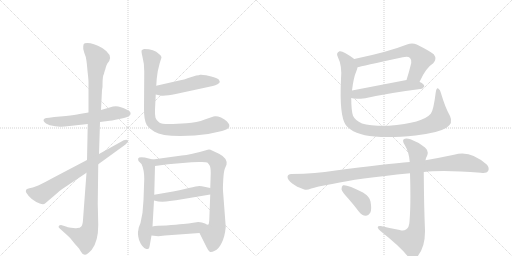
t = 0.00 s
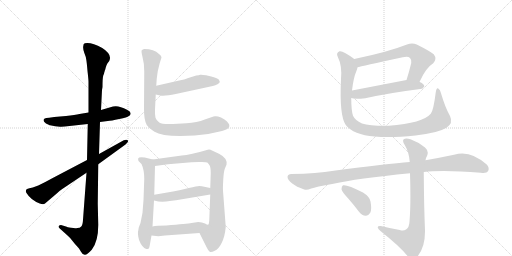
t = 2.49 s
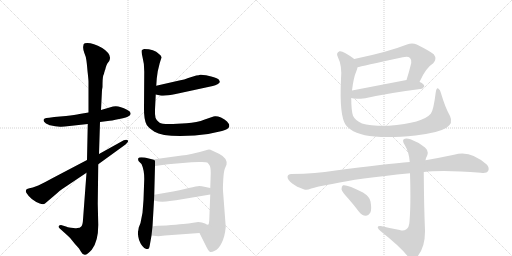
t = 4.99 s
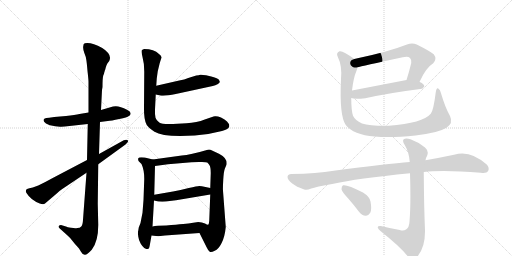
t = 7.48 s
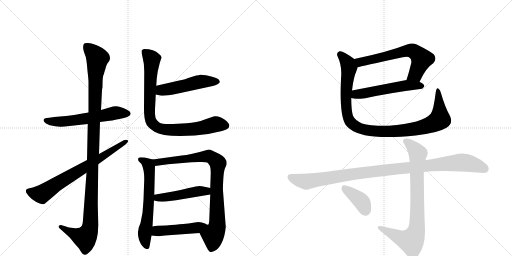
t = 9.98 s
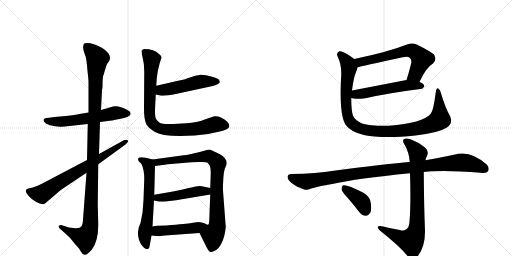
t = 12.47 s

The animated SVG that drew these frames (rendered in a browser with its animation timeline set to each time). Animation: 15 CSS @keyframes rules; one cycle of 12.47 s.

<svg version="1.1" viewBox="0 0 2048 1024" xmlns="http://www.w3.org/2000/svg">
  <g stroke="lightgray" stroke-dasharray="1,1" stroke-width="1" transform="scale(4, 4)">
    <line x1="0" y1="0" x2="256" y2="256"></line>
    <line x1="256" y1="0" x2="0" y2="256"></line>
    <line x1="128" y1="0" x2="128" y2="256"></line>
    <line x1="0" y1="128" x2="256" y2="128"></line>
    <line x1="256" y1="0" x2="512" y2="256"></line>
    <line x1="512" y1="0" x2="256" y2="256"></line>
    <line x1="384" y1="0" x2="384" y2="256"></line>
    <line x1="256" y1="128" x2="512" y2="128"></line>
  </g>
<g transform="scale(1, -1) translate(0, -850)">
   <style type="text/css">
    @keyframes keyframes0 {
      from {
       stroke: black;
       stroke-dashoffset: 585;
       stroke-width: 128;
       }
       66% {
       animation-timing-function: step-end;
       stroke: black;
       stroke-dashoffset: 0;
       stroke-width: 128;
       }
       to {
       stroke: black;
       stroke-width: 1024;
       }
       }
       #make-me-a-hanzi-animation-0 {
         animation: keyframes0 0.726074s both;
         animation-delay: 0.000000s;
         animation-timing-function: linear;
       }
    @keyframes keyframes1 {
      from {
       stroke: black;
       stroke-dashoffset: 1153;
       stroke-width: 128;
       }
       79% {
       animation-timing-function: step-end;
       stroke: black;
       stroke-dashoffset: 0;
       stroke-width: 128;
       }
       to {
       stroke: black;
       stroke-width: 1024;
       }
       }
       #make-me-a-hanzi-animation-1 {
         animation: keyframes1 1.188314s both;
         animation-delay: 0.726074s;
         animation-timing-function: linear;
       }
    @keyframes keyframes2 {
      from {
       stroke: black;
       stroke-dashoffset: 711;
       stroke-width: 128;
       }
       70% {
       animation-timing-function: step-end;
       stroke: black;
       stroke-dashoffset: 0;
       stroke-width: 128;
       }
       to {
       stroke: black;
       stroke-width: 1024;
       }
       }
       #make-me-a-hanzi-animation-2 {
         animation: keyframes2 0.828613s both;
         animation-delay: 1.914388s;
         animation-timing-function: linear;
       }
    @keyframes keyframes3 {
      from {
       stroke: black;
       stroke-dashoffset: 502;
       stroke-width: 128;
       }
       62% {
       animation-timing-function: step-end;
       stroke: black;
       stroke-dashoffset: 0;
       stroke-width: 128;
       }
       to {
       stroke: black;
       stroke-width: 1024;
       }
       }
       #make-me-a-hanzi-animation-3 {
         animation: keyframes3 0.658529s both;
         animation-delay: 2.743001s;
         animation-timing-function: linear;
       }
    @keyframes keyframes4 {
      from {
       stroke: black;
       stroke-dashoffset: 863;
       stroke-width: 128;
       }
       74% {
       animation-timing-function: step-end;
       stroke: black;
       stroke-dashoffset: 0;
       stroke-width: 128;
       }
       to {
       stroke: black;
       stroke-width: 1024;
       }
       }
       #make-me-a-hanzi-animation-4 {
         animation: keyframes4 0.952311s both;
         animation-delay: 3.401530s;
         animation-timing-function: linear;
       }
    @keyframes keyframes5 {
      from {
       stroke: black;
       stroke-dashoffset: 627;
       stroke-width: 128;
       }
       67% {
       animation-timing-function: step-end;
       stroke: black;
       stroke-dashoffset: 0;
       stroke-width: 128;
       }
       to {
       stroke: black;
       stroke-width: 1024;
       }
       }
       #make-me-a-hanzi-animation-5 {
         animation: keyframes5 0.760254s both;
         animation-delay: 4.353841s;
         animation-timing-function: linear;
       }
    @keyframes keyframes6 {
      from {
       stroke: black;
       stroke-dashoffset: 871;
       stroke-width: 128;
       }
       74% {
       animation-timing-function: step-end;
       stroke: black;
       stroke-dashoffset: 0;
       stroke-width: 128;
       }
       to {
       stroke: black;
       stroke-width: 1024;
       }
       }
       #make-me-a-hanzi-animation-6 {
         animation: keyframes6 0.958822s both;
         animation-delay: 5.114095s;
         animation-timing-function: linear;
       }
    @keyframes keyframes7 {
      from {
       stroke: black;
       stroke-dashoffset: 472;
       stroke-width: 128;
       }
       61% {
       animation-timing-function: step-end;
       stroke: black;
       stroke-dashoffset: 0;
       stroke-width: 128;
       }
       to {
       stroke: black;
       stroke-width: 1024;
       }
       }
       #make-me-a-hanzi-animation-7 {
         animation: keyframes7 0.634115s both;
         animation-delay: 6.072917s;
         animation-timing-function: linear;
       }
    @keyframes keyframes8 {
      from {
       stroke: black;
       stroke-dashoffset: 476;
       stroke-width: 128;
       }
       61% {
       animation-timing-function: step-end;
       stroke: black;
       stroke-dashoffset: 0;
       stroke-width: 128;
       }
       to {
       stroke: black;
       stroke-width: 1024;
       }
       }
       #make-me-a-hanzi-animation-8 {
         animation: keyframes8 0.637370s both;
         animation-delay: 6.707031s;
         animation-timing-function: linear;
       }
    @keyframes keyframes9 {
      from {
       stroke: black;
       stroke-dashoffset: 637;
       stroke-width: 128;
       }
       67% {
       animation-timing-function: step-end;
       stroke: black;
       stroke-dashoffset: 0;
       stroke-width: 128;
       }
       to {
       stroke: black;
       stroke-width: 1024;
       }
       }
       #make-me-a-hanzi-animation-9 {
         animation: keyframes9 0.768392s both;
         animation-delay: 7.344401s;
         animation-timing-function: linear;
       }
    @keyframes keyframes10 {
      from {
       stroke: black;
       stroke-dashoffset: 537;
       stroke-width: 128;
       }
       64% {
       animation-timing-function: step-end;
       stroke: black;
       stroke-dashoffset: 0;
       stroke-width: 128;
       }
       to {
       stroke: black;
       stroke-width: 1024;
       }
       }
       #make-me-a-hanzi-animation-10 {
         animation: keyframes10 0.687012s both;
         animation-delay: 8.112793s;
         animation-timing-function: linear;
       }
    @keyframes keyframes11 {
      from {
       stroke: black;
       stroke-dashoffset: 1031;
       stroke-width: 128;
       }
       77% {
       animation-timing-function: step-end;
       stroke: black;
       stroke-dashoffset: 0;
       stroke-width: 128;
       }
       to {
       stroke: black;
       stroke-width: 1024;
       }
       }
       #make-me-a-hanzi-animation-11 {
         animation: keyframes11 1.089030s both;
         animation-delay: 8.799805s;
         animation-timing-function: linear;
       }
    @keyframes keyframes12 {
      from {
       stroke: black;
       stroke-dashoffset: 1046;
       stroke-width: 128;
       }
       77% {
       animation-timing-function: step-end;
       stroke: black;
       stroke-dashoffset: 0;
       stroke-width: 128;
       }
       to {
       stroke: black;
       stroke-width: 1024;
       }
       }
       #make-me-a-hanzi-animation-12 {
         animation: keyframes12 1.101237s both;
         animation-delay: 9.888835s;
         animation-timing-function: linear;
       }
    @keyframes keyframes13 {
      from {
       stroke: black;
       stroke-dashoffset: 817;
       stroke-width: 128;
       }
       73% {
       animation-timing-function: step-end;
       stroke: black;
       stroke-dashoffset: 0;
       stroke-width: 128;
       }
       to {
       stroke: black;
       stroke-width: 1024;
       }
       }
       #make-me-a-hanzi-animation-13 {
         animation: keyframes13 0.914876s both;
         animation-delay: 10.990072s;
         animation-timing-function: linear;
       }
    @keyframes keyframes14 {
      from {
       stroke: black;
       stroke-dashoffset: 387;
       stroke-width: 128;
       }
       56% {
       animation-timing-function: step-end;
       stroke: black;
       stroke-dashoffset: 0;
       stroke-width: 128;
       }
       to {
       stroke: black;
       stroke-width: 1024;
       }
       }
       #make-me-a-hanzi-animation-14 {
         animation: keyframes14 0.564941s both;
         animation-delay: 11.904948s;
         animation-timing-function: linear;
       }
</style>
<path d="M 354 400 L 318 394 Q 301 391 264 386 L 217 382 L 197 379 Q 183 379 179 376 Q 167 369 184 356 Q 198 349 200 349 L 221 345 L 240 343 Q 251 342 278 346 L 351 354 L 400 362 L 431 366 Q 444 367 477 374 Q 510 380 515 386 Q 522 389 522 394 Q 525 403 508 411 Q 474 430 452 424 L 404 410 L 354 400 Z" fill="lightgray"></path> 
<path d="M 408 490 L 410 502 Q 410 538 413 548 Q 417 557 417 560 Q 418 562 419 567 Q 421 571 423 580 Q 425 589 430 597 L 437 606 Q 450 632 409 658 Q 364 683 339 677 Q 333 675 333 665 Q 331 656 337 639 Q 344 622 345 612 Q 347 601 350 566 Q 354 531 354 524 L 354 400 L 351 354 L 348 210 L 346 159 L 332 -29 Q 331 -50 325 -56 Q 320 -62 309 -62 Q 301 -64 284 -61 Q 268 -58 267 -57 L 244 -50 Q 238 -50 235 -54 Q 232 -58 239 -64 L 268 -90 Q 282 -102 291 -115 Q 301 -128 309 -136 L 316 -144 L 324 -157 Q 330 -169 339 -169 Q 348 -170 367 -149 Q 393 -116 393 -50 L 391 36 L 393 193 L 396 234 L 400 362 L 404 410 L 408 490 Z" fill="lightgray"></path> 
<path d="M 348 210 L 209 137 Q 186 124 153 108 L 131 100 Q 116 98 108 94 L 104 90 Q 102 83 106 78 Q 123 50 159 36 Q 174 30 180 36 L 227 76 Q 238 87 249 94 L 346 159 L 393 193 L 502 272 Q 516 284 511 289 Q 506 294 495 289 L 396 234 L 348 210 Z" fill="lightgray"></path> 
<path d="M 623 472 L 641 468 Q 660 465 703 474 L 851 506 Q 862 508 870 513 Q 879 518 879 522 Q 880 524 875 532 Q 868 538 845 544 L 824 549 Q 806 552 801 551 Q 796 549 785 548 L 753 538 Q 738 531 717 528 L 625 507 C 596 500 594 479 623 472 Z" fill="lightgray"></path> 
<path d="M 639 598 L 646 620 Q 646 628 636 634 Q 616 654 577 654 Q 571 652 567 649 Q 564 646 570 622 Q 577 597 577 564 L 576 419 Q 575 372 587 350 Q 593 340 618 323 Q 644 306 721 306 L 779 308 Q 832 311 888 326 Q 915 333 917 344 L 917 351 Q 916 355 908 364 Q 900 373 884 380 Q 869 386 860 385 Q 851 384 819 372 Q 788 359 746 357 L 692 354 Q 649 352 637 360 Q 626 367 622 379 Q 619 391 620 412 L 623 472 L 625 507 L 627 536 L 631 565 L 639 598 Z" fill="lightgray"></path> 
<path d="M 579 220 L 565 221 Q 555 221 553 217 Q 551 210 555 205 L 566 194 Q 577 171 577 134 L 574 50 L 570 -1 L 562 -42 L 555 -60 Q 553 -74 552 -77 Q 551 -81 553 -96 Q 555 -112 563 -125 Q 571 -138 577 -142 L 585 -146 Q 591 -146 594 -145 Q 597 -144 600 -126 L 606 -92 L 610 -56 L 616 48 L 617 71 L 620 186 C 621 210 621 210 611 212 L 579 220 Z" fill="lightgray"></path> 
<path d="M 798 -82 L 827 -140 Q 834 -155 839 -157 Q 845 -160 859 -153 Q 874 -147 886 -123 Q 899 -99 903 -58 L 892 87 Q 891 95 893 131 Q 895 166 900 177 L 906 191 Q 911 217 876 235 L 848 248 Q 840 253 831 251 Q 760 230 727 228 L 611 212 C 581 208 590 182 620 186 L 672 193 L 766 201 L 795 202 Q 824 203 829 200 Q 834 196 838 189 Q 843 181 843 158 L 841 98 L 841 72 L 837 -32 Q 836 -46 834 -48 C 829 -78 785 -55 798 -82 Z" fill="lightgray"></path> 
<path d="M 616 48 L 633 44 Q 658 42 679 46 L 704 49 L 841 72 C 871 77 870 92 841 98 L 822 102 Q 805 106 797 106 Q 789 106 755 98 Q 721 90 692 84 L 617 71 C 587 66 587 55 616 48 Z" fill="lightgray"></path> 
<path d="M 606 -92 L 633 -95 L 660 -92 L 798 -82 C 828 -80 864 -50 834 -48 Q 832 -51 820 -44 Q 808 -38 793 -38 L 766 -42 Q 749 -45 665 -52 Q 626 -52 610 -56 C 581 -62 576 -89 606 -92 Z" fill="lightgray"></path> 
<path d="M 1678 522 Q 1703 579 1733 597 Q 1749 615 1735 633 Q 1719 646 1667 672 Q 1649 681 1628 672 Q 1552 642 1417 614 C 1388 608 1401 574 1430 581 Q 1443 585 1611 621 Q 1632 627 1640 618 Q 1647 611 1645 598 Q 1636 561 1626 530 C 1617 501 1665 495 1678 522 Z" fill="lightgray"></path> 
<path d="M 1405 458 Q 1418 452 1461 457 Q 1555 478 1681 494 Q 1690 493 1697 504 Q 1698 514 1679 522 L 1678 522 L 1626 530 L 1408 488 C 1379 482 1376 466 1405 458 Z" fill="lightgray"></path> 
<path d="M 1800 386 Q 1781 419 1764 477 Q 1761 492 1753 496 Q 1746 500 1743 481 Q 1734 408 1723 395 Q 1692 358 1555 347 Q 1480 346 1448 356 Q 1420 369 1412 387 Q 1405 409 1405 458 L 1408 488 Q 1414 540 1426 567 Q 1429 574 1430 581 C 1436 600 1436 600 1417 614 Q 1372 648 1358 645 Q 1343 639 1351 623 Q 1369 587 1364 534 Q 1357 387 1383 350 Q 1413 311 1499 304 Q 1563 298 1662 308 Q 1752 318 1786 339 Q 1814 357 1800 386 Z" fill="lightgray"></path> 
<path d="M 1695 162 Q 1773 171 1923 159 Q 1947 156 1952 165 Q 1959 178 1948 191 Q 1881 252 1816 231 Q 1759 219 1702 209 L 1639 202 Q 1552 195 1335 167 Q 1268 155 1165 154 Q 1152 154 1150 143 Q 1150 130 1169 116 Q 1185 103 1217 92 Q 1227 88 1245 96 Q 1261 102 1334 115 Q 1425 136 1640 157 L 1695 162 Z" fill="lightgray"></path> 
<path d="M 1599 -70 Q 1560 -63 1523 -54 Q 1510 -53 1511 -60 Q 1512 -67 1523 -75 Q 1604 -139 1634 -179 Q 1649 -195 1665 -181 Q 1701 -144 1700 -72 Q 1696 22 1695 162 L 1702 209 Q 1703 219 1708 226 Q 1717 245 1700 260 Q 1673 282 1642 293 Q 1623 300 1615 293 Q 1608 286 1619 270 Q 1637 239 1639 202 L 1640 157 Q 1644 33 1638 -36 Q 1637 -60 1624 -68 Q 1614 -75 1599 -70 Z" fill="lightgray"></path> 
<path d="M 1392 57 Q 1414 32 1436 3 Q 1448 -12 1463 -13 Q 1473 -14 1481 -1 Q 1488 12 1482 44 Q 1479 63 1452 80 Q 1388 113 1372 109 Q 1366 106 1366 93 Q 1369 81 1392 57 Z" fill="lightgray"></path> 
      <clipPath id="make-me-a-hanzi-clip-0">
      <path d="M 354 400 L 318 394 Q 301 391 264 386 L 217 382 L 197 379 Q 183 379 179 376 Q 167 369 184 356 Q 198 349 200 349 L 221 345 L 240 343 Q 251 342 278 346 L 351 354 L 400 362 L 431 366 Q 444 367 477 374 Q 510 380 515 386 Q 522 389 522 394 Q 525 403 508 411 Q 474 430 452 424 L 404 410 L 354 400 Z" fill="lightgray"></path>
      </clipPath>
      <path clip-path="url(#make-me-a-hanzi-clip-0)" d="M 185 367 L 267 365 L 467 399 L 511 396 " fill="none" id="make-me-a-hanzi-animation-0" stroke-dasharray="457 914" stroke-linecap="round"></path>

      <clipPath id="make-me-a-hanzi-clip-1">
      <path d="M 408 490 L 410 502 Q 410 538 413 548 Q 417 557 417 560 Q 418 562 419 567 Q 421 571 423 580 Q 425 589 430 597 L 437 606 Q 450 632 409 658 Q 364 683 339 677 Q 333 675 333 665 Q 331 656 337 639 Q 344 622 345 612 Q 347 601 350 566 Q 354 531 354 524 L 354 400 L 351 354 L 348 210 L 346 159 L 332 -29 Q 331 -50 325 -56 Q 320 -62 309 -62 Q 301 -64 284 -61 Q 268 -58 267 -57 L 244 -50 Q 238 -50 235 -54 Q 232 -58 239 -64 L 268 -90 Q 282 -102 291 -115 Q 301 -128 309 -136 L 316 -144 L 324 -157 Q 330 -169 339 -169 Q 348 -170 367 -149 Q 393 -116 393 -50 L 391 36 L 393 193 L 396 234 L 400 362 L 404 410 L 408 490 Z" fill="lightgray"></path>
      </clipPath>
      <path clip-path="url(#make-me-a-hanzi-clip-1)" d="M 346 666 L 390 617 L 382 559 L 361 -58 L 351 -86 L 338 -101 L 242 -57 " fill="none" id="make-me-a-hanzi-animation-1" stroke-dasharray="1025 2050" stroke-linecap="round"></path>

      <clipPath id="make-me-a-hanzi-clip-2">
      <path d="M 348 210 L 209 137 Q 186 124 153 108 L 131 100 Q 116 98 108 94 L 104 90 Q 102 83 106 78 Q 123 50 159 36 Q 174 30 180 36 L 227 76 Q 238 87 249 94 L 346 159 L 393 193 L 502 272 Q 516 284 511 289 Q 506 294 495 289 L 396 234 L 348 210 Z" fill="lightgray"></path>
      </clipPath>
      <path clip-path="url(#make-me-a-hanzi-clip-2)" d="M 113 85 L 166 73 L 506 285 " fill="none" id="make-me-a-hanzi-animation-2" stroke-dasharray="583 1166" stroke-linecap="round"></path>

      <clipPath id="make-me-a-hanzi-clip-3">
      <path d="M 623 472 L 641 468 Q 660 465 703 474 L 851 506 Q 862 508 870 513 Q 879 518 879 522 Q 880 524 875 532 Q 868 538 845 544 L 824 549 Q 806 552 801 551 Q 796 549 785 548 L 753 538 Q 738 531 717 528 L 625 507 C 596 500 594 479 623 472 Z" fill="lightgray"></path>
      </clipPath>
      <path clip-path="url(#make-me-a-hanzi-clip-3)" d="M 629 478 L 653 491 L 788 521 L 868 524 " fill="none" id="make-me-a-hanzi-animation-3" stroke-dasharray="374 748" stroke-linecap="round"></path>

      <clipPath id="make-me-a-hanzi-clip-4">
      <path d="M 639 598 L 646 620 Q 646 628 636 634 Q 616 654 577 654 Q 571 652 567 649 Q 564 646 570 622 Q 577 597 577 564 L 576 419 Q 575 372 587 350 Q 593 340 618 323 Q 644 306 721 306 L 779 308 Q 832 311 888 326 Q 915 333 917 344 L 917 351 Q 916 355 908 364 Q 900 373 884 380 Q 869 386 860 385 Q 851 384 819 372 Q 788 359 746 357 L 692 354 Q 649 352 637 360 Q 626 367 622 379 Q 619 391 620 412 L 623 472 L 625 507 L 627 536 L 631 565 L 639 598 Z" fill="lightgray"></path>
      </clipPath>
      <path clip-path="url(#make-me-a-hanzi-clip-4)" d="M 576 644 L 608 613 L 597 410 L 601 371 L 622 344 L 648 334 L 692 329 L 785 334 L 863 353 L 903 348 " fill="none" id="make-me-a-hanzi-animation-4" stroke-dasharray="735 1470" stroke-linecap="round"></path>

      <clipPath id="make-me-a-hanzi-clip-5">
      <path d="M 579 220 L 565 221 Q 555 221 553 217 Q 551 210 555 205 L 566 194 Q 577 171 577 134 L 574 50 L 570 -1 L 562 -42 L 555 -60 Q 553 -74 552 -77 Q 551 -81 553 -96 Q 555 -112 563 -125 Q 571 -138 577 -142 L 585 -146 Q 591 -146 594 -145 Q 597 -144 600 -126 L 606 -92 L 610 -56 L 616 48 L 617 71 L 620 186 C 621 210 621 210 611 212 L 579 220 Z" fill="lightgray"></path>
      </clipPath>
      <path clip-path="url(#make-me-a-hanzi-clip-5)" d="M 561 212 L 590 195 L 596 179 L 595 42 L 579 -87 L 589 -139 " fill="none" id="make-me-a-hanzi-animation-5" stroke-dasharray="499 998" stroke-linecap="round"></path>

      <clipPath id="make-me-a-hanzi-clip-6">
      <path d="M 798 -82 L 827 -140 Q 834 -155 839 -157 Q 845 -160 859 -153 Q 874 -147 886 -123 Q 899 -99 903 -58 L 892 87 Q 891 95 893 131 Q 895 166 900 177 L 906 191 Q 911 217 876 235 L 848 248 Q 840 253 831 251 Q 760 230 727 228 L 611 212 C 581 208 590 182 620 186 L 672 193 L 766 201 L 795 202 Q 824 203 829 200 Q 834 196 838 189 Q 843 181 843 158 L 841 98 L 841 72 L 837 -32 Q 836 -46 834 -48 C 829 -78 785 -55 798 -82 Z" fill="lightgray"></path>
      </clipPath>
      <path clip-path="url(#make-me-a-hanzi-clip-6)" d="M 619 207 L 629 201 L 828 226 L 844 222 L 872 197 L 866 90 L 869 -53 L 852 -92 L 853 -113 L 844 -147 " fill="none" id="make-me-a-hanzi-animation-6" stroke-dasharray="743 1486" stroke-linecap="round"></path>

      <clipPath id="make-me-a-hanzi-clip-7">
      <path d="M 616 48 L 633 44 Q 658 42 679 46 L 704 49 L 841 72 C 871 77 870 92 841 98 L 822 102 Q 805 106 797 106 Q 789 106 755 98 Q 721 90 692 84 L 617 71 C 587 66 587 55 616 48 Z" fill="lightgray"></path>
      </clipPath>
      <path clip-path="url(#make-me-a-hanzi-clip-7)" d="M 622 54 L 835 92 " fill="none" id="make-me-a-hanzi-animation-7" stroke-dasharray="344 688" stroke-linecap="round"></path>

      <clipPath id="make-me-a-hanzi-clip-8">
      <path d="M 606 -92 L 633 -95 L 660 -92 L 798 -82 C 828 -80 864 -50 834 -48 Q 832 -51 820 -44 Q 808 -38 793 -38 L 766 -42 Q 749 -45 665 -52 Q 626 -52 610 -56 C 581 -62 576 -89 606 -92 Z" fill="lightgray"></path>
      </clipPath>
      <path clip-path="url(#make-me-a-hanzi-clip-8)" d="M 613 -87 L 629 -74 L 758 -65 L 826 -49 " fill="none" id="make-me-a-hanzi-animation-8" stroke-dasharray="348 696" stroke-linecap="round"></path>

      <clipPath id="make-me-a-hanzi-clip-9">
      <path d="M 1678 522 Q 1703 579 1733 597 Q 1749 615 1735 633 Q 1719 646 1667 672 Q 1649 681 1628 672 Q 1552 642 1417 614 C 1388 608 1401 574 1430 581 Q 1443 585 1611 621 Q 1632 627 1640 618 Q 1647 611 1645 598 Q 1636 561 1626 530 C 1617 501 1665 495 1678 522 Z" fill="lightgray"></path>
      </clipPath>
      <path clip-path="url(#make-me-a-hanzi-clip-9)" d="M 1430 587 L 1449 604 L 1631 648 L 1652 646 L 1687 614 L 1661 552 L 1633 535 " fill="none" id="make-me-a-hanzi-animation-9" stroke-dasharray="509 1018" stroke-linecap="round"></path>

      <clipPath id="make-me-a-hanzi-clip-10">
      <path d="M 1405 458 Q 1418 452 1461 457 Q 1555 478 1681 494 Q 1690 493 1697 504 Q 1698 514 1679 522 L 1678 522 L 1626 530 L 1408 488 C 1379 482 1376 466 1405 458 Z" fill="lightgray"></path>
      </clipPath>
      <path clip-path="url(#make-me-a-hanzi-clip-10)" d="M 1411 465 L 1425 473 L 1606 506 L 1687 506 " fill="none" id="make-me-a-hanzi-animation-10" stroke-dasharray="409 818" stroke-linecap="round"></path>

      <clipPath id="make-me-a-hanzi-clip-11">
      <path d="M 1800 386 Q 1781 419 1764 477 Q 1761 492 1753 496 Q 1746 500 1743 481 Q 1734 408 1723 395 Q 1692 358 1555 347 Q 1480 346 1448 356 Q 1420 369 1412 387 Q 1405 409 1405 458 L 1408 488 Q 1414 540 1426 567 Q 1429 574 1430 581 C 1436 600 1436 600 1417 614 Q 1372 648 1358 645 Q 1343 639 1351 623 Q 1369 587 1364 534 Q 1357 387 1383 350 Q 1413 311 1499 304 Q 1563 298 1662 308 Q 1752 318 1786 339 Q 1814 357 1800 386 Z" fill="lightgray"></path>
      </clipPath>
      <path clip-path="url(#make-me-a-hanzi-clip-11)" d="M 1361 633 L 1395 586 L 1383 458 L 1393 377 L 1403 360 L 1441 335 L 1531 324 L 1601 327 L 1690 341 L 1736 357 L 1759 377 L 1752 488 " fill="none" id="make-me-a-hanzi-animation-11" stroke-dasharray="903 1806" stroke-linecap="round"></path>

      <clipPath id="make-me-a-hanzi-clip-12">
      <path d="M 1695 162 Q 1773 171 1923 159 Q 1947 156 1952 165 Q 1959 178 1948 191 Q 1881 252 1816 231 Q 1759 219 1702 209 L 1639 202 Q 1552 195 1335 167 Q 1268 155 1165 154 Q 1152 154 1150 143 Q 1150 130 1169 116 Q 1185 103 1217 92 Q 1227 88 1245 96 Q 1261 102 1334 115 Q 1425 136 1640 157 L 1695 162 Z" fill="lightgray"></path>
      </clipPath>
      <path clip-path="url(#make-me-a-hanzi-clip-12)" d="M 1162 141 L 1226 123 L 1465 161 L 1832 200 L 1883 196 L 1940 174 " fill="none" id="make-me-a-hanzi-animation-12" stroke-dasharray="918 1836" stroke-linecap="round"></path>

      <clipPath id="make-me-a-hanzi-clip-13">
      <path d="M 1599 -70 Q 1560 -63 1523 -54 Q 1510 -53 1511 -60 Q 1512 -67 1523 -75 Q 1604 -139 1634 -179 Q 1649 -195 1665 -181 Q 1701 -144 1700 -72 Q 1696 22 1695 162 L 1702 209 Q 1703 219 1708 226 Q 1717 245 1700 260 Q 1673 282 1642 293 Q 1623 300 1615 293 Q 1608 286 1619 270 Q 1637 239 1639 202 L 1640 157 Q 1644 33 1638 -36 Q 1637 -60 1624 -68 Q 1614 -75 1599 -70 Z" fill="lightgray"></path>
      </clipPath>
      <path clip-path="url(#make-me-a-hanzi-clip-13)" d="M 1623 286 L 1650 264 L 1671 236 L 1669 -40 L 1663 -80 L 1652 -106 L 1641 -114 L 1607 -104 L 1519 -61 " fill="none" id="make-me-a-hanzi-animation-13" stroke-dasharray="689 1378" stroke-linecap="round"></path>

      <clipPath id="make-me-a-hanzi-clip-14">
      <path d="M 1392 57 Q 1414 32 1436 3 Q 1448 -12 1463 -13 Q 1473 -14 1481 -1 Q 1488 12 1482 44 Q 1479 63 1452 80 Q 1388 113 1372 109 Q 1366 106 1366 93 Q 1369 81 1392 57 Z" fill="lightgray"></path>
      </clipPath>
      <path clip-path="url(#make-me-a-hanzi-clip-14)" d="M 1376 101 L 1441 49 L 1463 7 " fill="none" id="make-me-a-hanzi-animation-14" stroke-dasharray="259 518" stroke-linecap="round"></path>

</g>
</svg>
